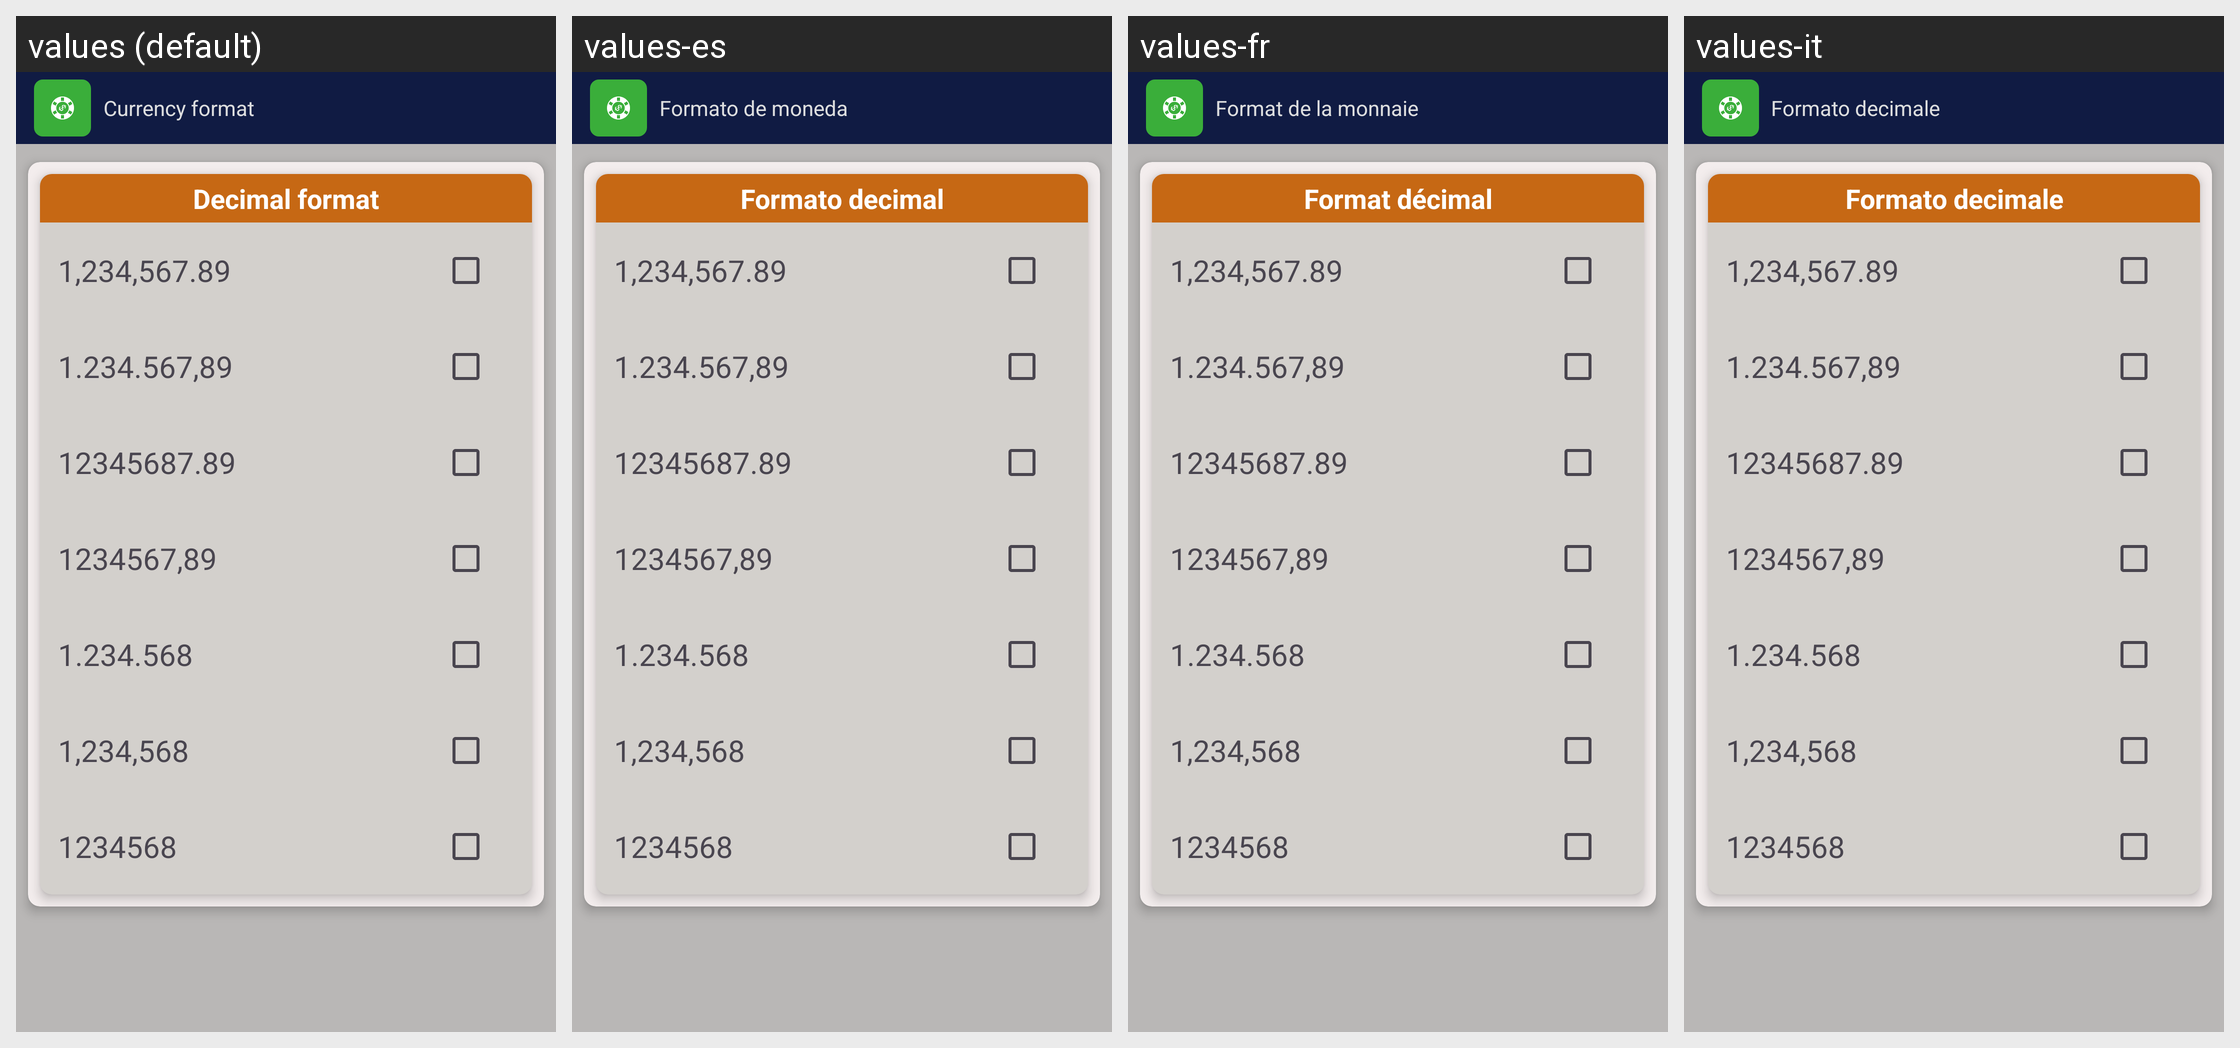

Here is an Android app screen in its default locale and in the app's own translations. Write out the translated-string differences for the strings that appear on this screen.
Android screen res/layout/fragment_configuration_decimal.xml rendered under 4 locales, left to right: values (default), values-es, values-fr, values-it. Device: Nexus 5 (rendered at 1080×1920; each locale shown at half size, 540×960, under a caption strip naming it); theme Theme.MyApplication.
Other locales in the repository, not shown: values-pt.
Strings drawn on this screen, with the default value and each locale's value (text and hints the layout hard-codes, and strings that could not be matched under every locale, appear in the picture but are not listed):

config_decimal_title
  values: Currency format
  values-es: Formato de moneda
  values-fr: Format de la monnaie
  values-it: Formato decimale

decimal_format
  values: Decimal format
  values-es: Formato decimal
  values-fr: Format décimal
  values-it: Formato decimale
